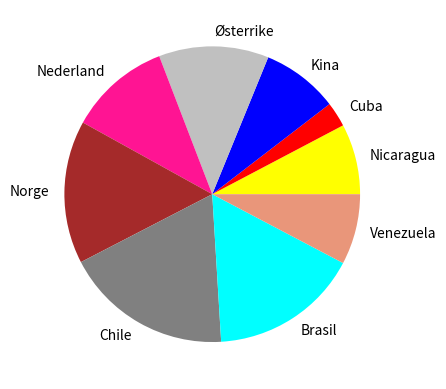

Python code for this plot:
import matplotlib.pyplot as plt
import numpy as np

countries  = ["Nicaragua", "Cuba", "Kina", "Østerrike", "Nederland", "Norge", "Chile", "Brasil","Venezuela"]
konsumprisindeks = [3.4, 1.2, 3.7, 5.3, 4.9, 6.9, 8.1, 7.2, 3.4 ]
colors = [ "yellow", "red", "blue", "silver", "deeppink", "brown", "grey", "cyan", "darksalmon"]

plt.pie(konsumprisindeks, labels=countries, colors=colors)
plt.show()